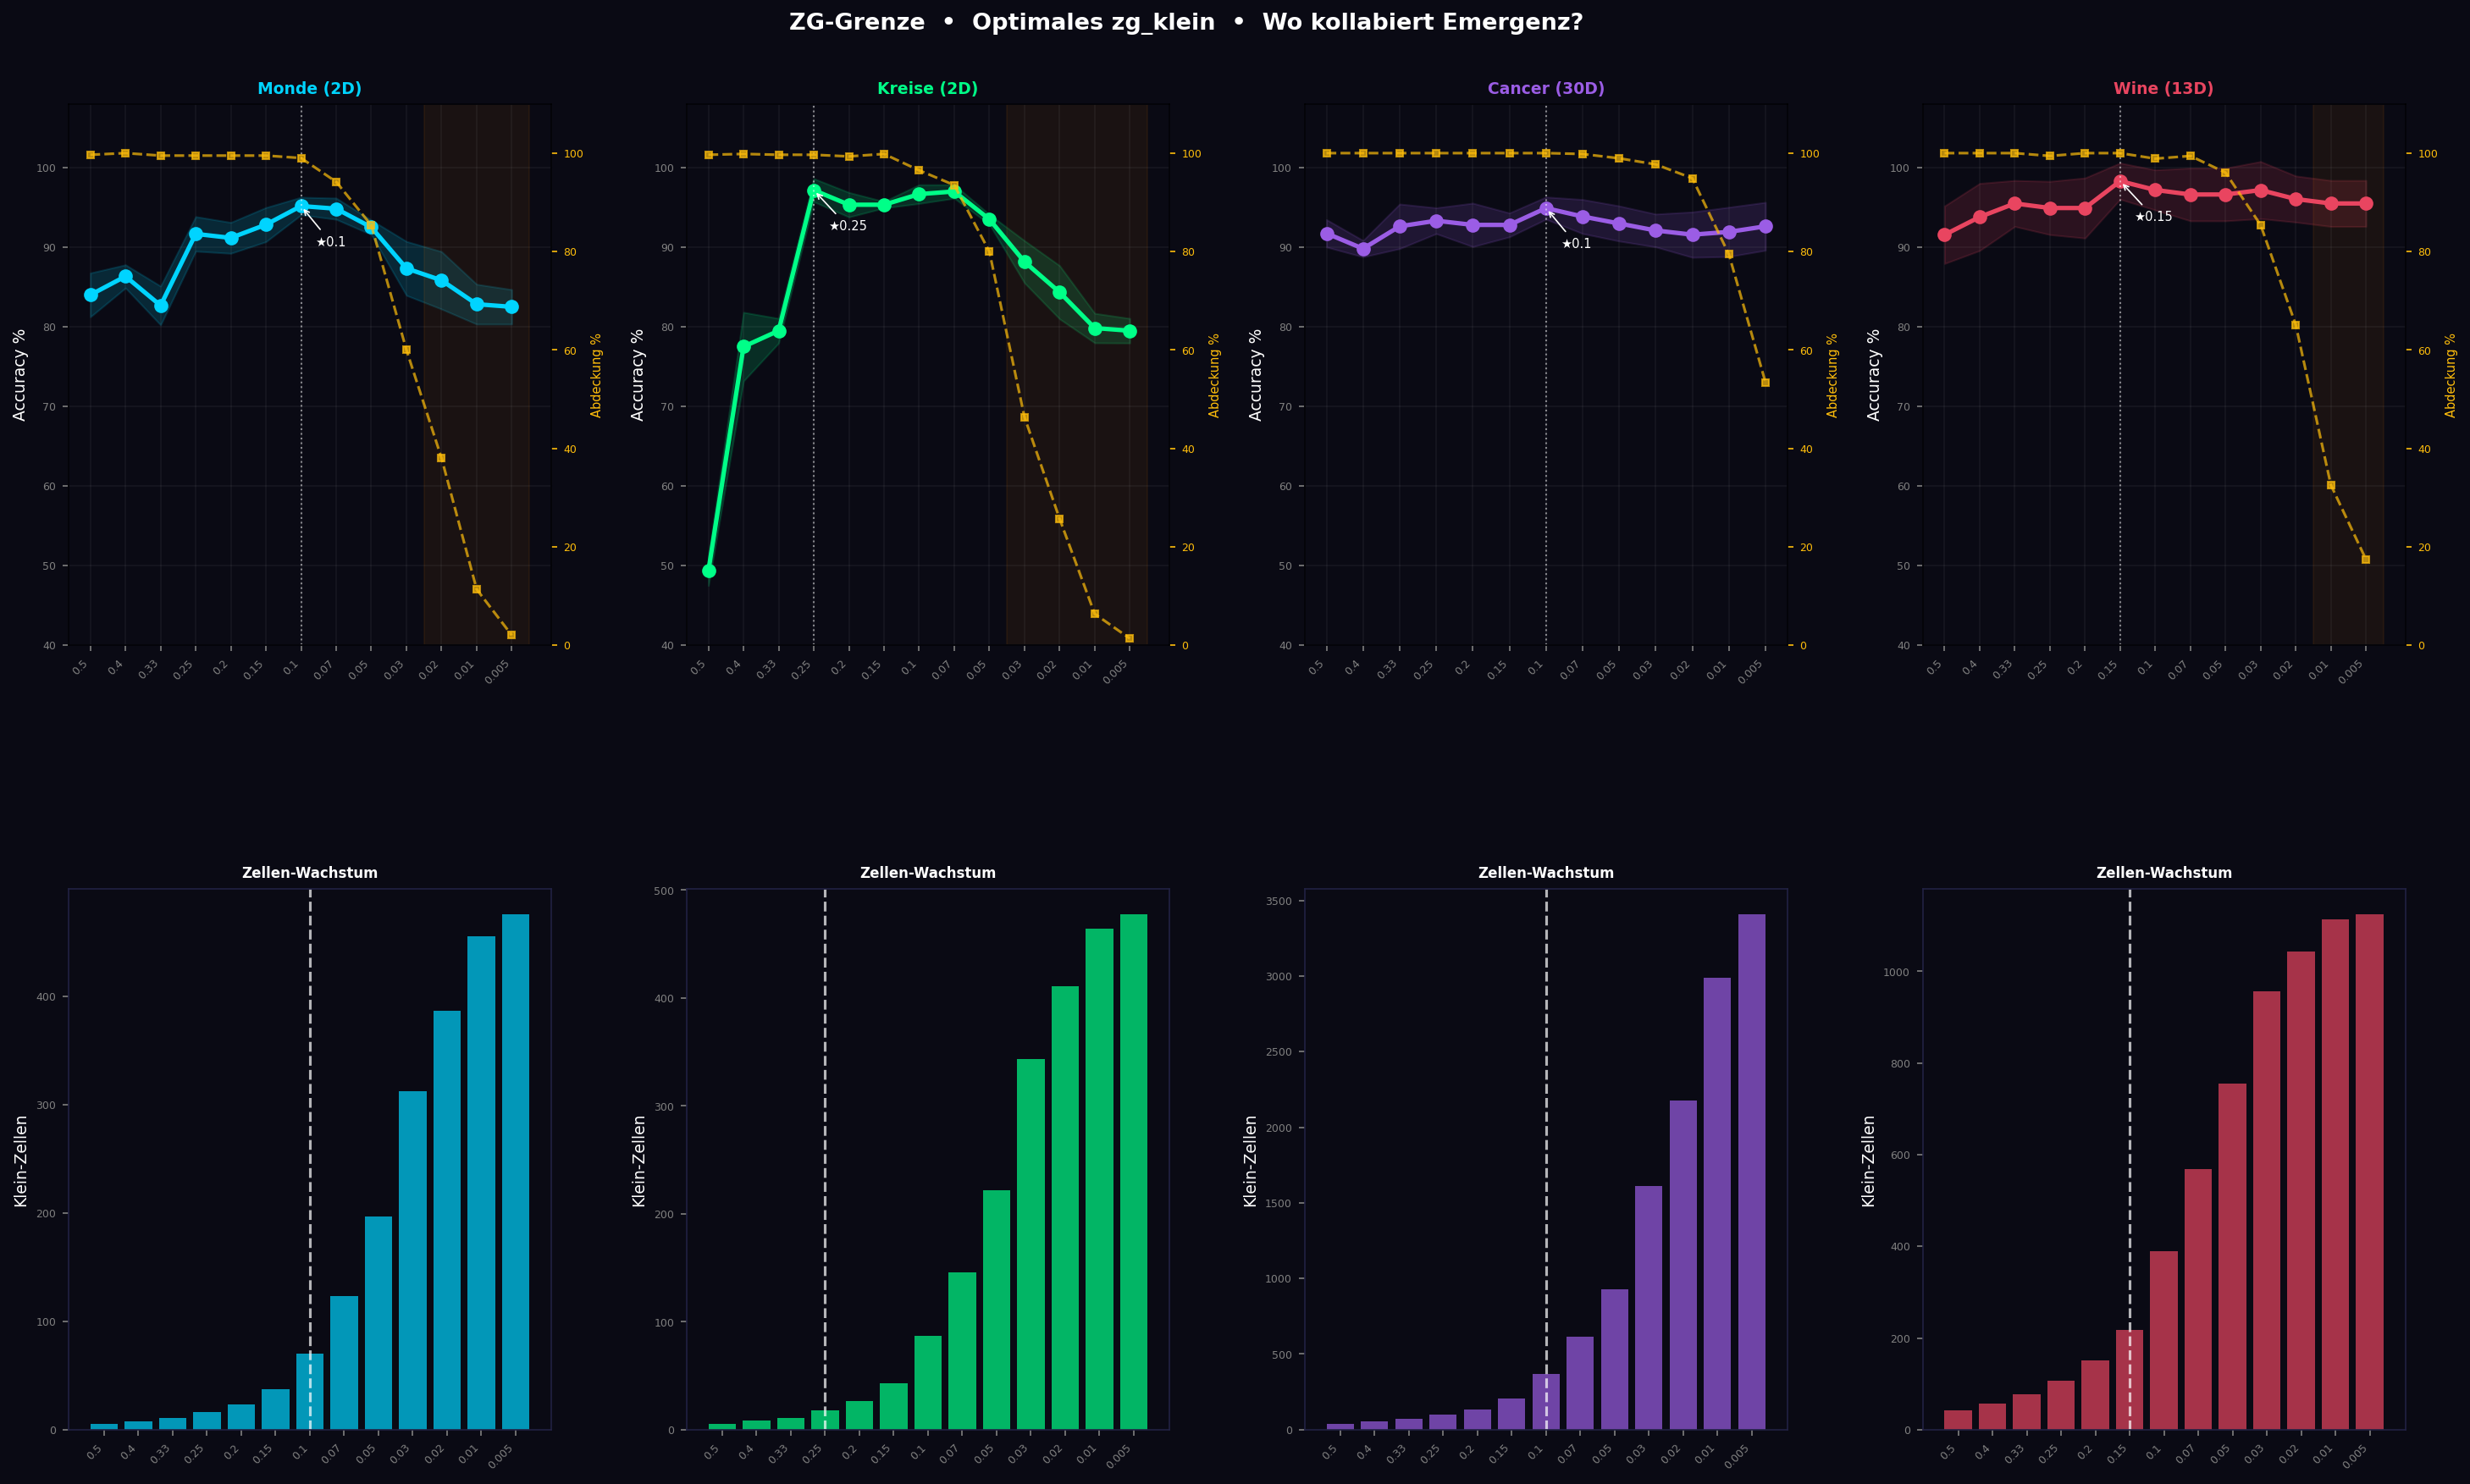

Python code for this plot:
"""
GeoCross – Zellgröße-Analyse (zg_klein)

Testet zg_klein von 0.50 (sehr grob) bis 0.005 (extrem fein).

Zwei Effekte:
  Zu groß: alle Punkte in einer Zelle → keine lokale Info
  Zu klein: jede Zelle hat nur 1 Punkt → kein Voting möglich

Gibt an welches zg_klein für verschiedene Datensätze optimal ist
und wo der Kollaps einsetzt (Abdeckung < 50%).

Ausgabe: zg_grenze.png
"""

import numpy as np
import warnings; warnings.filterwarnings('ignore')

from geocross import GeoCross

from sklearn.datasets import load_breast_cancer, load_wine, make_moons, make_circles
from sklearn.preprocessing import MinMaxScaler
from sklearn.model_selection import StratifiedKFold
import matplotlib.pyplot as plt
import matplotlib.gridspec as gridspec

sc  = MinMaxScaler()
BG  = '#0a0a14'

ZG_WERTE = [0.50, 0.40, 0.33, 0.25, 0.20, 0.15,
            0.10, 0.07, 0.05, 0.03, 0.02, 0.01, 0.005]


def teste_zg(X, y, zg_k, zg_g=0.33):
    skf = StratifiedKFold(n_splits=5, shuffle=True, random_state=42)
    accs = []; n_zellen = []; abdeckung = []
    for tr, te in skf.split(X, y):
        m = GeoCross(top_k=8, zg_gross=zg_g, zg_klein=zg_k)
        m.fit(X[tr], y[tr])
        accs.append(m.score(X[te], y[te]) * 100)
        nk = sum(len(m.klein[pi]) for pi in range(len(m.paare)))
        n_zellen.append(nk)
        treffer = sum(
            1 for p in X[te]
            if any(
                (int(p[da] / zg_k), int(p[db] / zg_k)) in m.klein[pi]
                for pi, (da, db) in enumerate(m.paare)
            )
        )
        abdeckung.append(treffer / len(te) * 100)
    return (np.mean(accs), np.std(accs),
            np.mean(n_zellen), np.mean(abdeckung))


X_m,  y_m  = make_moons(600, noise=0.20, random_state=42)
X_c2, y_c2 = make_circles(600, noise=0.12, factor=0.4, random_state=42)
cancer = load_breast_cancer()
wine   = load_wine()

datasets = {
    'Monde (2D)':   (sc.fit_transform(X_m),         y_m),
    'Kreise (2D)':  (sc.fit_transform(X_c2),         y_c2),
    'Cancer (30D)': (sc.fit_transform(cancer.data),  cancer.target),
    'Wine (13D)':   (sc.fit_transform(wine.data),
                     (wine.target == 0).astype(int)),
}

print("=" * 72)
print("  ZG-GRENZE: Optimales zg_klein + Kollaps-Analyse")
print("=" * 72)

alle = {}
for name, (X, y) in datasets.items():
    print(f"\n  {name}:")
    print(f"    {'zg_k':6s}  {'Acc':10s}  {'Zellen':8s}  "
          f"{'Abdeckung':10s}  Status")
    print(f"    " + "─" * 50)
    ergs = []
    for zg_k in ZG_WERTE:
        acc, std, nz, abk = teste_zg(X, y, zg_k)
        if abk > 95:    status = "✓ gut"
        elif abk > 70:  status = "~ ok"
        elif abk > 40:  status = "! dünn"
        else:            status = "✗ kollaps"
        print(f"    {zg_k:6.3f}  {acc:5.1f}±{std:3.1f}%  "
              f"{nz:8.0f}  {abk:8.1f}%  {status}")
        ergs.append(dict(zg=zg_k, acc=acc, std=std, nz=nz, abk=abk))
    alle[name] = ergs
    best = max(ergs, key=lambda e: e['acc'])
    print(f"    → Optimum: zg_k={best['zg']}  Acc={best['acc']:.1f}%")


# Visualisierung
fig = plt.figure(figsize=(20, 12), facecolor=BG)
fig.suptitle(
    "ZG-Grenze  •  Optimales zg_klein  •  Wo kollabiert Emergenz?",
    color='white', fontsize=13, fontweight='bold')

gs_f = gridspec.GridSpec(2, 4, figure=fig,
    left=0.06, right=0.98, top=0.92, bottom=0.05,
    hspace=0.45, wspace=0.28)

farben = ['#00d4ff', '#00ff88', '#9b5de5', '#e94560']
C3 = '#ffbe0b'

for col, (name, farbe) in enumerate(zip(list(alle.keys()), farben)):
    ergs  = alle[name]
    zgs   = [e['zg']  for e in ergs]
    accs  = [e['acc'] for e in ergs]
    stds  = [e['std'] for e in ergs]
    abks  = [e['abk'] for e in ergs]
    nzs   = [e['nz']  for e in ergs]
    best_i = np.argmax(accs)

    # Accuracy
    ax = fig.add_subplot(gs_f[0, col])
    ax.set_facecolor(BG)
    [s.set_edgecolor('#222244') for s in ax.spines.values()]
    ax.plot(range(len(zgs)), accs, color=farbe, lw=2.5, marker='o', markersize=7)
    ax.fill_between(range(len(zgs)),
                    [a - s for a, s in zip(accs, stds)],
                    [a + s for a, s in zip(accs, stds)],
                    color=farbe, alpha=0.15)
    ax2 = ax.twinx()
    ax2.plot(range(len(zgs)), abks, color=C3, lw=1.5,
             ls='--', marker='s', markersize=4, alpha=0.7)
    ax2.set_ylim(0, 110); ax2.tick_params(colors=C3, labelsize=6)
    ax2.set_ylabel('Abdeckung %', color=C3, fontsize=7)
    ax.axvline(best_i, color='white', lw=1, ls=':', alpha=0.5)
    ax.annotate(f"★{zgs[best_i]}", xy=(best_i, accs[best_i]),
                xytext=(best_i + 0.4, accs[best_i] - 5),
                color='white', fontsize=7,
                arrowprops=dict(arrowstyle='->', color='white', lw=0.8))
    kollaps_i = next((i for i, e in enumerate(ergs) if e['abk'] < 50), None)
    if kollaps_i:
        ax.axvspan(kollaps_i - 0.5, len(zgs) - 0.5, color='#f77f00', alpha=0.07)
    ax.set_xticks(range(len(zgs)))
    ax.set_xticklabels([str(z) for z in zgs],
                        rotation=45, ha='right', color='white', fontsize=6)
    ax.set_ylabel('Accuracy %', color='white', fontsize=9)
    ax.set_title(name, color=farbe, fontsize=9, fontweight='bold')
    ax.tick_params(colors='gray', labelsize=6)
    ax.grid(color='white', alpha=0.05); ax.set_ylim(40, 108)

    # Zellen
    ax3 = fig.add_subplot(gs_f[1, col])
    ax3.set_facecolor(BG)
    [s.set_edgecolor('#222244') for s in ax3.spines.values()]
    ax3.bar(range(len(zgs)), nzs, color=farbe, alpha=0.7)
    ax3.axvline(best_i, color='white', lw=1.5, ls='--', alpha=0.7)
    ax3.set_xticks(range(len(zgs)))
    ax3.set_xticklabels([str(z) for z in zgs],
                         rotation=45, ha='right', color='white', fontsize=6)
    ax3.set_ylabel('Klein-Zellen', color='white', fontsize=9)
    ax3.set_title('Zellen-Wachstum', color='white', fontsize=8, fontweight='bold')
    ax3.tick_params(colors='gray', labelsize=6)

plt.savefig('zg_grenze.png', dpi=150, bbox_inches='tight', facecolor=BG)
plt.close()
print("\n→ zg_grenze.png gespeichert")
